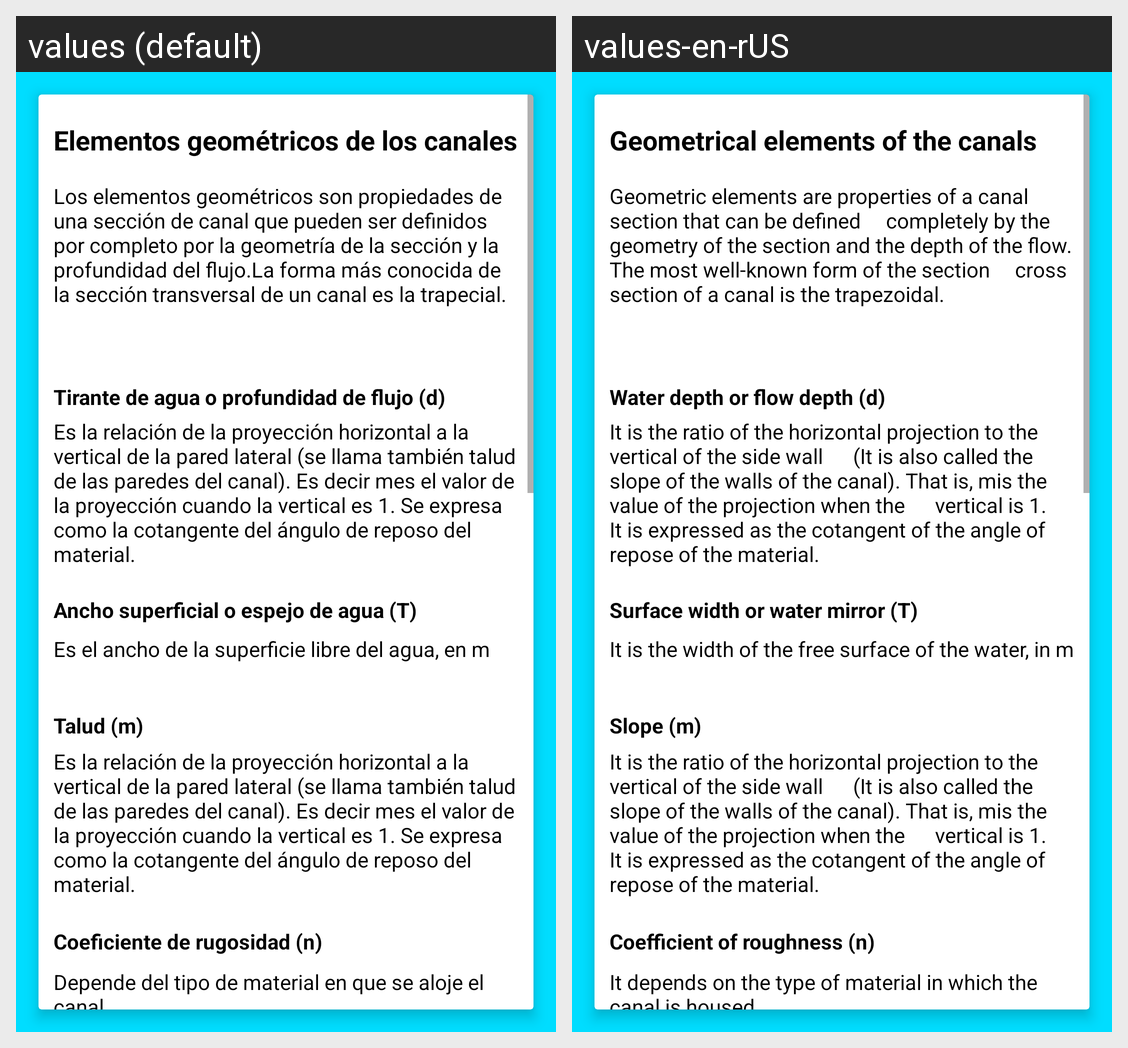

Strings drawn on this Android screen and how each of the app's shown locales translates them:
Android screen res/layout/fragment_conceptos.xml rendered under 2 locales, left to right: values (default), values-en-rUS. Device: Nexus 5 (rendered at 1080×1920; each locale shown at half size, 540×960, under a caption strip naming it); theme AppTheme.
Strings drawn on this screen, with the default value and each locale's value (text and hints the layout hard-codes, and strings that could not be matched under every locale, appear in the picture but are not listed):

elementos_titulo
  values: Elementos geométricos de los canales
  values-en-rUS: Geometrical elements of the canals

tirante_titulo
  values: Tirante de agua o profundidad de flujo (d)
  values-en-rUS: Water depth or flow depth (d)

talud_descripcion
  values: Es la relación de la proyección horizontal a la vertical de la pared lateral (se llama también talud de las paredes del canal). Es decir mes el valor de la proyección cuando la vertical es 1. Se expresa como la cotangente del ángulo de reposo del material.
  values-en-rUS: It is the ratio of the horizontal projection to the vertical of the side wall      (It is also called the slope of the walls of the canal). That is, mis the value of the projection when the      vertical is 1. It is expressed as the cotangent of the angle of repose of the material.

ancho_superficial_titulo
  values: Ancho superficial o espejo de agua (T)
  values-en-rUS: Surface width or water mirror (T)

ancho_superficial_descripcion
  values: Es el ancho de la superficie libre del agua, en m
  values-en-rUS: It is the width of the free surface of the water, in m

talud_titulo
  values: Talud (m)
  values-en-rUS: Slope (m)

coeficiente_rugosidad_titulo
  values: Coeficiente de rugosidad (n)
  values-en-rUS: Coefficient of roughness (n)

coeficiente_rugosidad_descripcion
  values: Depende del tipo de material en que se aloje el canal.
  values-en-rUS: It depends on the type of material in which the canal is housed.
